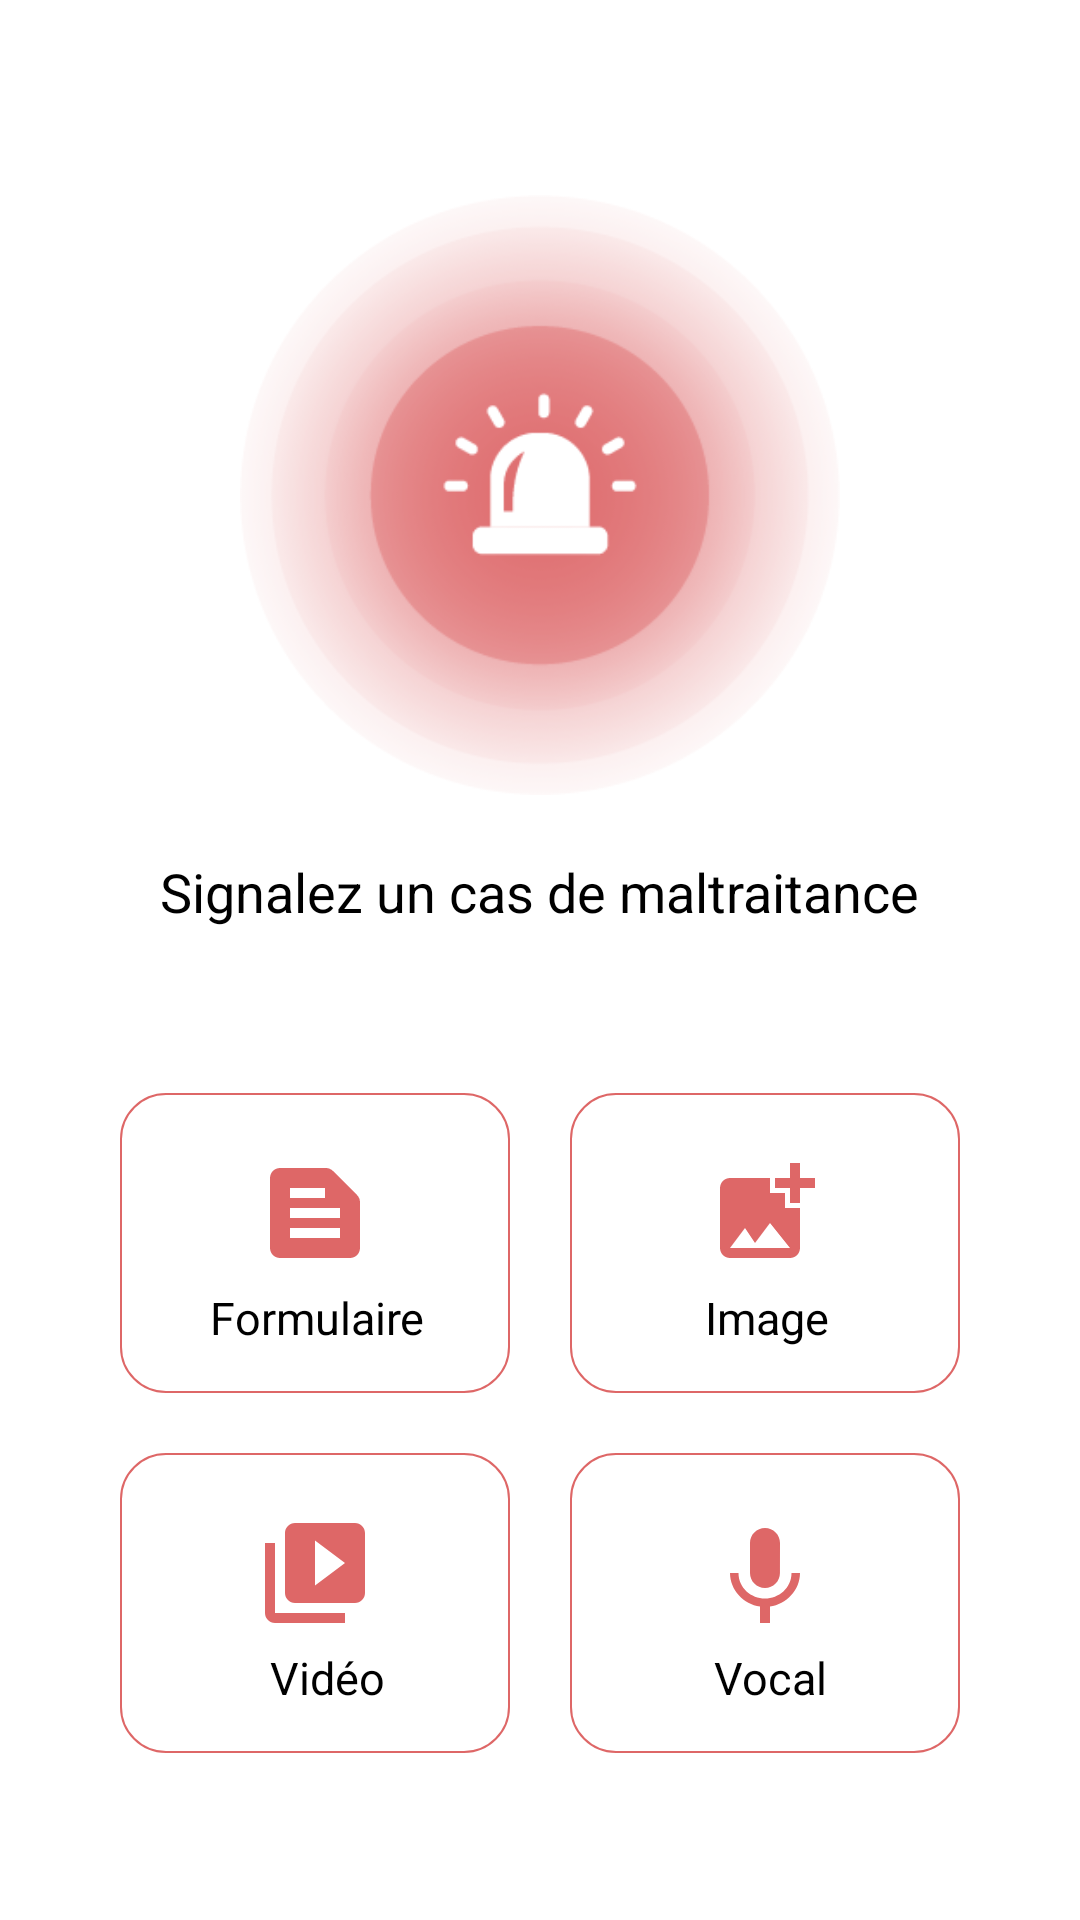

Produce the Android XML layout that renders to this screen, including the resource entries it uses.
<!-- AndroidManifest.xml: application theme Theme.MenuApplication -->
<!-- res/layout/fragment_signalement.xml -->
<?xml version="1.0" encoding="utf-8"?>
<androidx.constraintlayout.widget.ConstraintLayout xmlns:android="http://schemas.android.com/apk/res/android"
    xmlns:app="http://schemas.android.com/apk/res-auto"
    xmlns:tools="http://schemas.android.com/tools"
    android:id="@+id/frameLayout"
    android:layout_width="match_parent"
    android:layout_height="match_parent"
    tools:context=".SignalementFragment">

    <LinearLayout
        android:layout_width="match_parent"
        android:layout_height="match_parent"
        tools:context=".MainActivity"
        android:orientation="vertical"
        android:layout_margin="20dp"
        android:scrollbars="horizontal"
        android:layout_gravity="center_horizontal">

        <LinearLayout
            android:layout_width="match_parent"
            android:layout_height="wrap_content"
            android:layout_gravity="center_horizontal"
            android:orientation="vertical"
            android:gravity="center"
            android:layout_margin="25dp">

            <ImageView
                android:layout_width="200dp"
                android:layout_margin="20dp"
                android:layout_height="200dp"
                android:layout_gravity="center"
                android:src="@drawable/emergency">

            </ImageView>
            <TextView
                android:layout_width="wrap_content"
                android:layout_height="wrap_content"
                android:text="Signalez un cas de maltraitance"
                android:textSize="18dp">

            </TextView>

        </LinearLayout>


        <LinearLayout
            android:layout_width="match_parent"
            android:layout_height="wrap_content"
            android:orientation="horizontal"
            android:gravity="center_horizontal"
            android:layout_marginTop="30dp">
            <FrameLayout

                android:layout_width="130dp"
                android:layout_height="100dp"
                android:layout_margin="10dp"
                android:background="@drawable/my_border_white"
                android:layout_gravity="center_horizontal">

                <ImageButton
                    android:id="@+id/form"
                    android:layout_width="80dp"
                    android:layout_height="40dp"
                    android:layout_gravity="center_horizontal"
                    android:layout_marginTop="20dp"
                    android:background="@color/white"
                    android:scaleType="fitCenter"
                    android:src="@drawable/form" />

                <TextView
                    android:layout_width="wrap_content"
                    android:layout_height="wrap_content"
                    android:text="Formulaire"
                    android:textColor="@color/black"
                    android:layout_marginBottom="15dp"
                    android:textSize="15sp"
                    android:layout_marginLeft="30dp"
                    android:gravity="center_horizontal"
                    android:layout_gravity="bottom">

                </TextView>
            </FrameLayout>
            <FrameLayout
                android:layout_width="130dp"
                android:layout_height="100dp"
                android:layout_margin="10dp"
                android:background="@drawable/my_border_white"
                android:layout_gravity="center_horizontal">

                <ImageButton
                    android:id="@+id/imagefromcamera"
                    android:layout_width="80dp"
                    android:layout_height="40dp"
                    android:layout_gravity="center_horizontal"
                    android:layout_marginTop="20dp"
                    android:background="@color/white"
                    android:scaleType="fitCenter"
                    android:src="@drawable/add_photo" />
                <TextView
                    android:layout_width="wrap_content"
                    android:layout_height="wrap_content"
                    android:text="Image"
                    android:textSize="15sp"
                    android:textColor="@color/black"
                    android:layout_marginBottom="15dp"
                    android:layout_marginLeft="45dp"
                    android:gravity="center_horizontal"
                    android:layout_gravity="bottom">

                </TextView>
            </FrameLayout>


        </LinearLayout>
        <LinearLayout
            android:layout_width="match_parent"
            android:layout_height="wrap_content"
            android:orientation="horizontal"
            android:gravity="center_horizontal">
            <FrameLayout
                android:layout_width="130dp"
                android:layout_height="100dp"
                android:layout_margin="10dp"
                android:background="@drawable/my_border_white"
                android:layout_gravity="center_horizontal">

                <ImageButton
                    android:layout_width="80dp"
                    android:layout_height="40dp"
                    android:layout_gravity="center_horizontal"
                    android:layout_marginTop="20dp"
                    android:background="@color/white"
                    android:scaleType="fitCenter"
                    android:src="@drawable/video" />
                <TextView
                    android:layout_width="wrap_content"
                    android:layout_height="wrap_content"
                    android:text="Vidéo"
                    android:textSize="15sp"
                    android:textColor="@color/black"
                    android:layout_marginBottom="15dp"
                    android:layout_marginLeft="50dp"
                    android:gravity="center_horizontal"
                    android:layout_gravity="bottom">

                </TextView>
            </FrameLayout>

            <FrameLayout
                android:layout_width="130dp"
                android:layout_height="100dp"
                android:layout_margin="10dp"
                android:background="@drawable/my_border_white"
                android:layout_gravity="center_horizontal">

                <ImageButton
                    android:id="@+id/vocal"
                    android:layout_width="80dp"
                    android:layout_height="40dp"
                    android:layout_gravity="center_horizontal"
                    android:layout_marginTop="20dp"
                    android:background="@color/white"
                    android:scaleType="fitCenter"
                    android:src="@drawable/vocal" />
                <TextView
                    android:id="@+id/vocaltxt"
                    android:layout_width="wrap_content"
                    android:layout_height="wrap_content"
                    android:text="Vocal"
                    android:textColor="@color/black"
                    android:layout_marginBottom="15dp"
                    android:layout_marginLeft="48dp"
                    android:gravity="center_horizontal"
                    android:textSize="15sp"
                    android:layout_gravity="bottom">
                </TextView>
            </FrameLayout>


        </LinearLayout>

    </LinearLayout>

</androidx.constraintlayout.widget.ConstraintLayout>
<!-- resources referenced by this layout -->
<resources>
  <color name="black">#FF000000</color>
  <color name="white">#FFFFFFFF</color>
  <!-- drawable add_photo (drawable) -->
  <vector android:height="24dp" android:tint="#DE6767"
      android:viewportHeight="24" android:viewportWidth="24"
      android:width="24dp" xmlns:android="http://schemas.android.com/apk/res/android">
      <path android:fillColor="@android:color/white" android:pathData="M19,7v2.99s-1.99,0.01 -2,0L17,7h-3s0.01,-1.99 0,-2h3L17,2h2v3h3v2h-3zM16,11L16,8h-3L13,5L5,5c-1.1,0 -2,0.9 -2,2v12c0,1.1 0.9,2 2,2h12c1.1,0 2,-0.9 2,-2v-8h-3zM5,19l3,-4 2,3 3,-4 4,5L5,19z"/>
  </vector>
  <!-- drawable emergency: png bitmap (drawable, 33976 bytes) -->
  <!-- drawable form (drawable) -->
  <vector android:height="24dp" android:tint="#DE6767"
      android:viewportHeight="24" android:viewportWidth="24"
      android:width="24dp" xmlns:android="http://schemas.android.com/apk/res/android">
      <path android:fillColor="@android:color/white" android:pathData="M20.41,8.41l-4.83,-4.83C15.21,3.21 14.7,3 14.17,3H5C3.9,3 3,3.9 3,5v14c0,1.1 0.9,2 2,2h14c1.1,0 2,-0.9 2,-2V9.83C21,9.3 20.79,8.79 20.41,8.41zM7,7h7v2H7V7zM17,17H7v-2h10V17zM17,13H7v-2h10V13z"/>
  </vector>
  <!-- drawable my_border_white (drawable) -->
  <?xml version="1.0" encoding="utf-8"?>
  <shape xmlns:android="http://schemas.android.com/apk/res/android"
      android:shape="rectangle">
  
          <stroke android:color="@color/red" android:width="0.5dp"></stroke>
          <solid android:color="@color/white"></solid>
          <corners android:radius="15dp" />
  
  
  </shape>
  <!-- drawable video (drawable) -->
  <vector android:height="24dp" android:tint="#DE6767"
      android:viewportHeight="24" android:viewportWidth="24"
      android:width="24dp" xmlns:android="http://schemas.android.com/apk/res/android">
      <path android:fillColor="@android:color/white" android:pathData="M4,6L2,6v14c0,1.1 0.9,2 2,2h14v-2L4,20L4,6zM20,2L8,2c-1.1,0 -2,0.9 -2,2v12c0,1.1 0.9,2 2,2h12c1.1,0 2,-0.9 2,-2L22,4c0,-1.1 -0.9,-2 -2,-2zM12,14.5v-9l6,4.5 -6,4.5z"/>
  </vector>
  <!-- drawable vocal (drawable) -->
  <vector android:height="24dp" android:tint="#DE6767"
      android:viewportHeight="24" android:viewportWidth="24"
      android:width="24dp" xmlns:android="http://schemas.android.com/apk/res/android">
      <path android:fillColor="@android:color/white" android:pathData="M12,15c1.66,0 2.99,-1.34 2.99,-3L15,6c0,-1.66 -1.34,-3 -3,-3S9,4.34 9,6v6c0,1.66 1.34,3 3,3zM17.3,12c0,3 -2.54,5.1 -5.3,5.1S6.7,15 6.7,12L5,12c0,3.42 2.72,6.23 6,6.72L11,22h2v-3.28c3.28,-0.48 6,-3.3 6,-6.72h-1.7z"/>
  </vector>
  <style name="Theme.MenuApplication" parent="Theme.MaterialComponents.DayNight.NoActionBar">
          
          <item name="colorPrimary">@color/red</item>
          <item name="colorPrimaryVariant">@color/white</item>
          <item name="colorOnPrimary">@color/white</item>
          
          <item name="colorSecondary">@color/teal_200</item>
          <item name="colorSecondaryVariant">@color/teal_700</item>
          <item name="colorOnSecondary">@color/black</item>
          
          <item name="android:statusBarColor" tools:targetApi="l">?attr/colorPrimaryVariant</item>
          
          <item name="android:fontFamily">sans-serif</item>
          <item name="android:textColor">#000000</item>
          <item name="android:textSize">15sp</item>
      </style>
  <color name="red">#FFDE6767</color>
  <color name="teal_200">#FF03DAC5</color>
  <color name="teal_700">#FF018786</color>
</resources>
